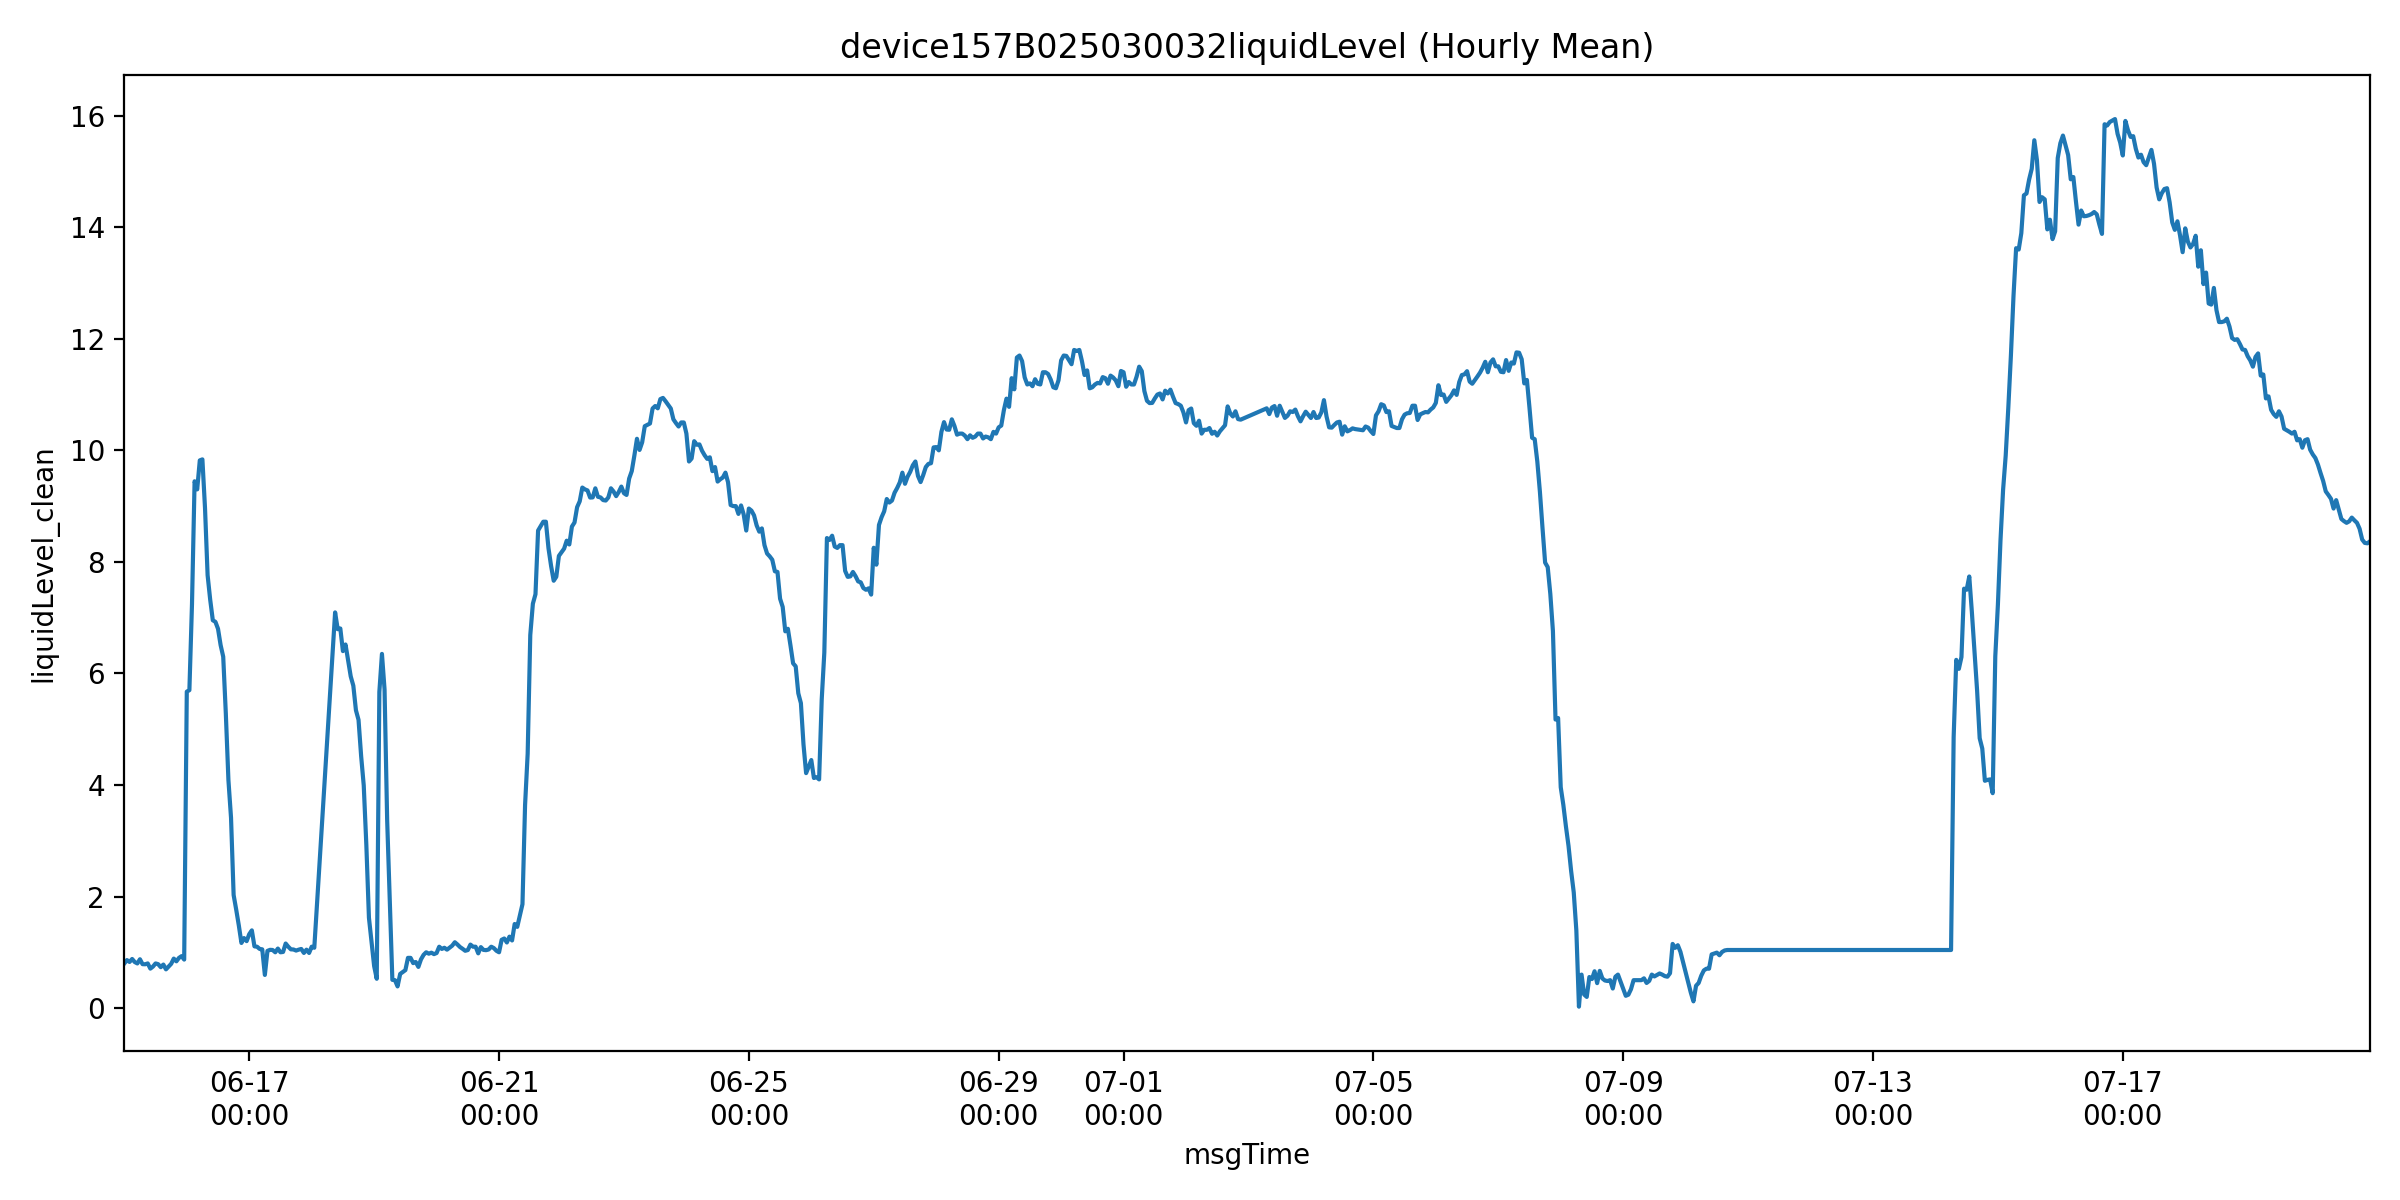

Source data for this figure (header and first rows):
msgTime, liquidLevelValue, liquidLevel_clean, is_outlier
2025-06-15 00:00:00, 0.8, 0.8, 0.0
2025-06-15 01:00:00, 0.86, 0.86, 0.0
2025-06-15 02:00:00, 0.827, 0.827, 0.0
2025-06-15 03:00:00, 0.88, 0.88, 0.0
2025-06-15 04:00:00, 0.825, 0.825, 0.0
2025-06-15 05:00:00, 0.8, 0.8, 0.0
2025-06-15 06:00:00, 0.875, 0.875, 0.0
2025-06-15 07:00:00, 0.787, 0.787, 0.0
2025-06-15 08:00:00, 0.785, 0.785, 0.0
2025-06-15 09:00:00, 0.8, 0.8, 0.0
2025-06-15 10:00:00, 0.707, 0.707, 0.0
2025-06-15 11:00:00, 0.744, 0.744, 0.0
2025-06-15 12:00:00, 0.8, 0.8, 0.0
2025-06-15 13:00:00, 0.787, 0.787, 0.0
2025-06-15 14:00:00, 0.733, 0.733, 0.0
2025-06-15 15:00:00, 0.78, 0.78, 0.0
2025-06-15 16:00:00, 0.694, 0.694, 0.0
2025-06-15 18:00:00, 0.793, 0.793, 0.0
2025-06-15 19:00:00, 0.887, 0.887, 0.0
2025-06-15 20:00:00, 0.838, 0.838, 0.0
2025-06-15 21:00:00, 0.9, 0.9, 0.0
2025-06-15 22:00:00, 0.931, 0.931, 0.0
2025-06-15 23:00:00, 0.869, 0.869, 0.0
2025-06-16 00:00:00, 5.673, 5.673, 0.0
2025-06-16 01:00:00, 5.7, 5.7, 0.0
2025-06-16 02:00:00, 7.245, 7.245, 0.0
2025-06-16 03:00:00, 9.445, 9.445, 0.0
2025-06-16 04:00:00, 9.3, 9.3, 0.0
2025-06-16 05:00:00, 9.82, 9.82, 0.0
2025-06-16 06:00:00, 9.838, 9.838, 0.0
2025-06-16 07:00:00, 8.967, 8.967, 0.0
2025-06-16 08:00:00, 7.762, 7.762, 0.0
2025-06-16 09:00:00, 7.32, 7.32, 0.0
2025-06-16 10:00:00, 6.953, 6.953, 0.0
2025-06-16 11:00:00, 6.925, 6.925, 0.0
2025-06-16 12:00:00, 6.8, 6.8, 0.0
2025-06-16 13:00:00, 6.508, 6.508, 0.0
2025-06-16 14:00:00, 6.3, 6.3, 0.0
2025-06-16 15:00:00, 5.281, 5.281, 0.0
2025-06-16 16:00:00, 4.087, 4.087, 0.0
2025-06-16 17:00:00, 3.412, 3.412, 0.0
2025-06-16 18:00:00, 2.027, 2.027, 0.0
2025-06-16 19:00:00, 1.762, 1.762, 0.0
2025-06-16 20:00:00, 1.48, 1.48, 0.0
2025-06-16 21:00:00, 1.167, 1.167, 0.0
2025-06-16 22:00:00, 1.255, 1.255, 0.0
2025-06-16 23:00:00, 1.2, 1.2, 0.0
2025-06-17 00:00:00, 1.325, 1.325, 0.0
2025-06-17 01:00:00, 1.393, 1.393, 0.0
2025-06-17 02:00:00, 1.106, 1.106, 0.0
2025-06-17 03:00:00, 1.1, 1.1, 0.0
2025-06-17 04:00:00, 1.06, 1.06, 0.0
2025-06-17 05:00:00, 1.053, 1.053, 0.0
2025-06-17 06:00:00, 0.594, 0.594, 0.0
2025-06-17 07:00:00, 1.025, 1.025, 0.0
2025-06-17 08:00:00, 1.044, 1.044, 0.0
2025-06-17 09:00:00, 1.041, 1.041, 0.0
2025-06-17 10:00:00, 1.0, 1.0, 0.0
2025-06-17 11:00:00, 1.067, 1.067, 0.0
2025-06-17 12:00:00, 1.0, 1.0, 0.0
... 761 more rows
